Run: headless pygame with SDL's dummy video driver; simulated clock (each Clock.tick advances the game by its frame time, no real sleeping); random seed 0; keys injected as events and as key.get_pressed() state; no mouse input.
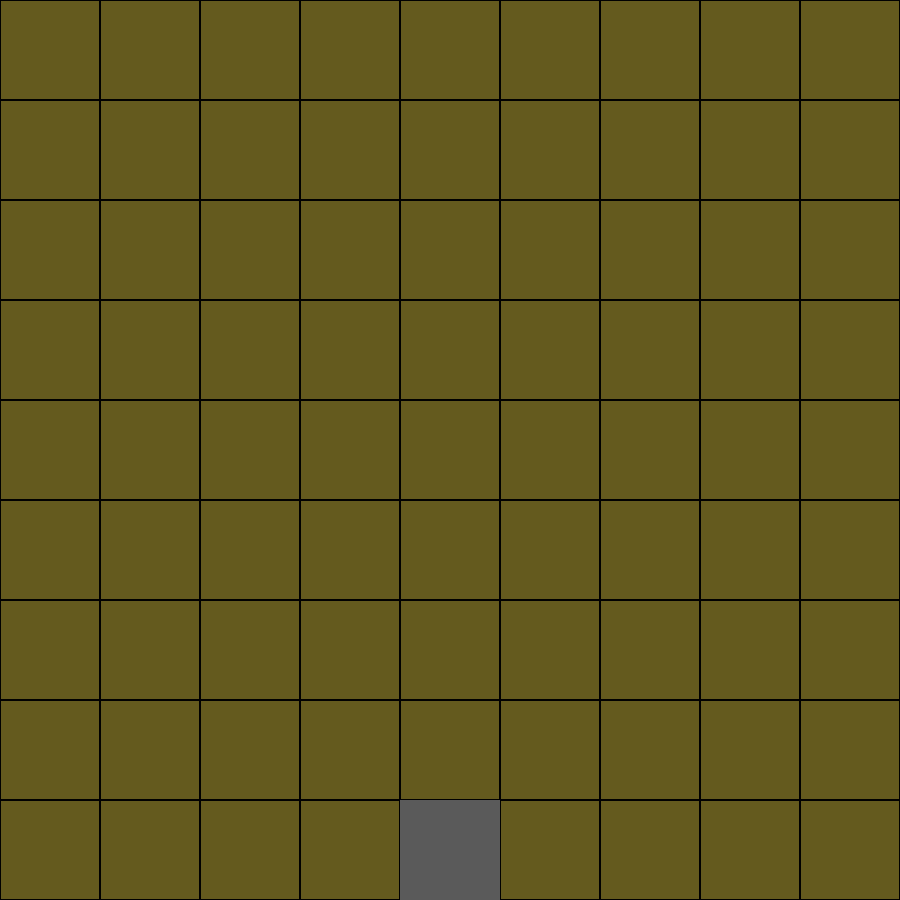
Frame 1 of 4 · flips 1–60 · no input
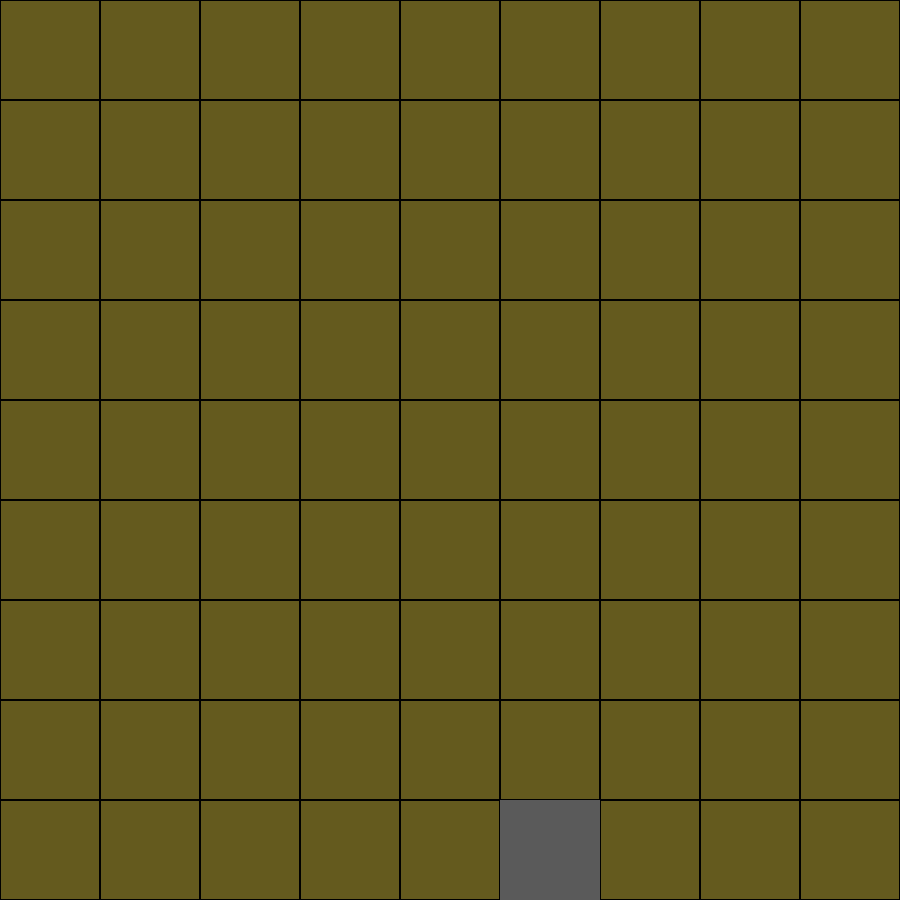
Frame 2 of 4 · flips 61–180 · tapped SPACE, RETURN · held RIGHT (→), D
Frame 3 of 4 · flips 181–300 · held DOWN (↓), S · screen unchanged from frame 2, image omitted
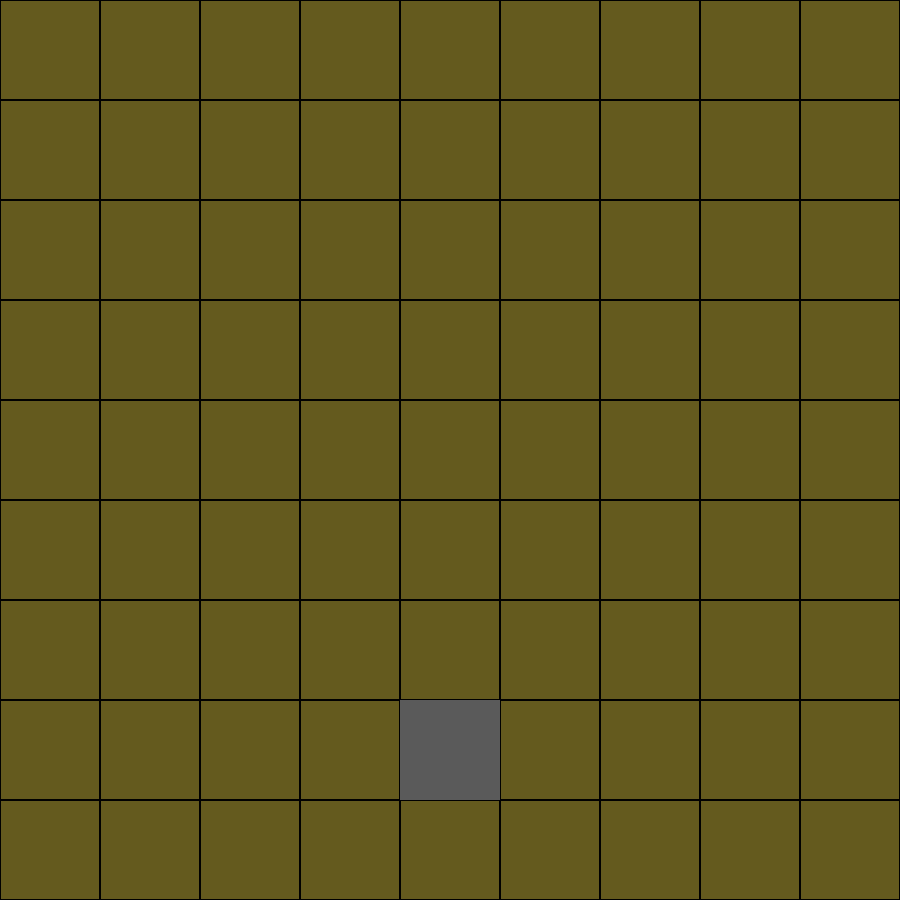
Frame 4 of 4 · flips 301–420 · held LEFT (←), A, UP (↑), W

The pygame program that drew these frames:

#!/usr/bin/python3
#No Man's Land v0.1
import pygame, sys, random

#DIMENSIONS:
#NUMBER OF CELLS
GRID_HEIGHT = 9
GRID_WIDTH = 9
#SIZE OF CELLS
CELL_HEIGHT = 100
CELL_WIDTH = 100
#OTHER
AREA = GRID_WIDTH*GRID_HEIGHT
BRD_THICKNESS = 1 #BORDER THICKNESS

#COLOURS
BLACK = (0,0,0)
WHITE = (255, 255, 255)
GRAY = (90, 90, 90)
BROWN = (100, 90, 30)
RED = (255, 0, 0)
YELLOW = (255, 255, 0)
GREEN = (0, 255, 0)

MINEFACTOR = 7 #The lesser the factor the larger the number of mines and vice versa

pygame.init()

#TEXT
pygame.font.init()
FONT_BIG = pygame.font.SysFont("Comic Sans MS", 80)
FONT_SMALL = pygame.font.SysFont("Comic Sans MS", 40)
death_text = FONT_BIG.render("You Lose", False, RED)
win_text = FONT_BIG.render("You Win!", False, GREEN)
restart_text = FONT_SMALL.render("Press 'r' to restart", False, YELLOW)
death_text_width = death_text.get_width()
death_text_height = death_text.get_height()
restart_text_width = restart_text.get_width()
restart_text_height = restart_text.get_height()

screen = pygame.display.set_mode((CELL_WIDTH*GRID_WIDTH, CELL_HEIGHT*GRID_HEIGHT))

def createCells():
    x, y = 0, 0
    cells = []
    for row in range(1, GRID_HEIGHT+1):
        for column in range(1, GRID_WIDTH+1):
            cell = [x, y, CELL_WIDTH, CELL_HEIGHT]
            cells.append(cell)
            if column == GRID_WIDTH:
                x = 0
                y += CELL_HEIGHT
            else:
                x += CELL_WIDTH
    return cells

def showMines(cells, mines):
    for cell in cells:
        for mine in mines:
            if cell[0] == mine[0] and cell[1] == mine[1]:
                pygame.draw.rect(screen, BLACK, cell)

def generatePlayer():
    player_x, player_y = GRID_WIDTH//2*CELL_WIDTH, GRID_HEIGHT*CELL_HEIGHT
    return player_x, player_y

def generateMines():
    mines = []
    for i in range(AREA//MINEFACTOR):
        mine_x, mine_y = random.randrange(0, CELL_WIDTH*GRID_WIDTH, CELL_WIDTH), random.randrange(100, CELL_HEIGHT*GRID_HEIGHT-CELL_HEIGHT, CELL_HEIGHT)
        mine = [mine_x, mine_y]
        mines.append(mine)
    return mines

def draw(cells, player_x, player_y):

    for cell in cells:
        pygame.draw.rect(screen, BLACK, cell, BRD_THICKNESS)
        if cell[0] == player_x and cell[1] == player_y:
            pygame.draw.rect(screen, GRAY, cell)
            #pygame.draw.rect(screen, BLACK, cell, BRD_THICKNESS) Optional border around player
        else:
            pygame.draw.rect(screen, BROWN, cell)
            pygame.draw.rect(screen, BLACK, cell, BRD_THICKNESS)

def checkPos(player_x, player_y, mines):
    for mine in mines:
        if player_x == mine[0] and player_y == mine[1]:
            return "death"
    if 0 <= player_x <= GRID_WIDTH * CELL_WIDTH - CELL_WIDTH and player_y == 0:
        return "win"
    else:
        return "alive"

def createGame(): #CREATES CELLS, SETS PLAYER AND MINE
    cells = createCells()
    player_x, player_y = generatePlayer()
    mines = generateMines()
    return cells, player_x, player_y, mines

def newGame(): #GENERATES NEW PLAYER COORDINATES AND NEW MINES COORDINATES
    player_x, player_y = generatePlayer()
    mines = generateMines()
    return player_x, player_y, mines

def main():
    print("No Man's Land")
    cells, player_x, player_y, mines = createGame()
    status = "alive"
    while status == "alive":

        draw(cells, player_x, player_y)
        status = checkPos(player_x, player_y, mines)

        while status == "death":
            showMines(cells, mines)
            screen.blit(death_text, (GRID_WIDTH*CELL_WIDTH//2 - death_text_width/2,
                                     GRID_HEIGHT*CELL_HEIGHT//2 - death_text_height/2))
            screen.blit(restart_text, (GRID_WIDTH*CELL_WIDTH//2 - restart_text_width/2,
                                       GRID_HEIGHT*CELL_HEIGHT//2 + death_text_height/2))
            pygame.display.update()
            for event in pygame.event.get():
                if event.type == pygame.QUIT:
                    pygame.quit()
                    sys.exit()
                if event.type == pygame.KEYDOWN and event.key == pygame.K_r:
                    player_x, player_y, mines = newGame()
                    status = "alive"

        while status == "win":
            showMines(cells, mines)
            screen.blit(win_text, (GRID_WIDTH * CELL_WIDTH // 2 - death_text_width / 2,
                                     GRID_HEIGHT * CELL_HEIGHT // 2 - death_text_height / 2))
            screen.blit(restart_text, (GRID_WIDTH * CELL_WIDTH // 2 - restart_text_width / 2,
                                       GRID_HEIGHT * CELL_HEIGHT // 2 + death_text_height / 2))
            pygame.display.update()
            for event in pygame.event.get():
                if event.type == pygame.QUIT:
                    pygame.quit()
                    sys.exit()
                if event.type == pygame.KEYDOWN and event.key == pygame.K_r:
                    player_x, player_y, mines = newGame()
                    status = "alive"

        #KEYS
        for event in pygame.event.get():
            if event.type == pygame.QUIT:
                pygame.quit()
                sys.exit()
            if event.type == pygame.KEYDOWN:
                if event.key == pygame.K_RIGHT:
                    player_x += CELL_WIDTH
                if event.key == pygame.K_LEFT:
                    player_x -= CELL_WIDTH
                if event.key == pygame.K_UP:
                    player_y -= CELL_HEIGHT
                if event.key == pygame.K_DOWN:
                    player_y += CELL_HEIGHT

        #BOUNDARIES
        if player_x <= 0:
            player_x = 0
        if player_x >= CELL_WIDTH*GRID_WIDTH-CELL_WIDTH:
            player_x = CELL_WIDTH*GRID_WIDTH-CELL_WIDTH
        if player_y <= 0:
            player_y = 0
        if player_y >= CELL_HEIGHT*GRID_HEIGHT-CELL_HEIGHT:
            player_y = CELL_HEIGHT*GRID_HEIGHT-CELL_HEIGHT

        pygame.display.update()

if __name__ == "__main__":
    main()
